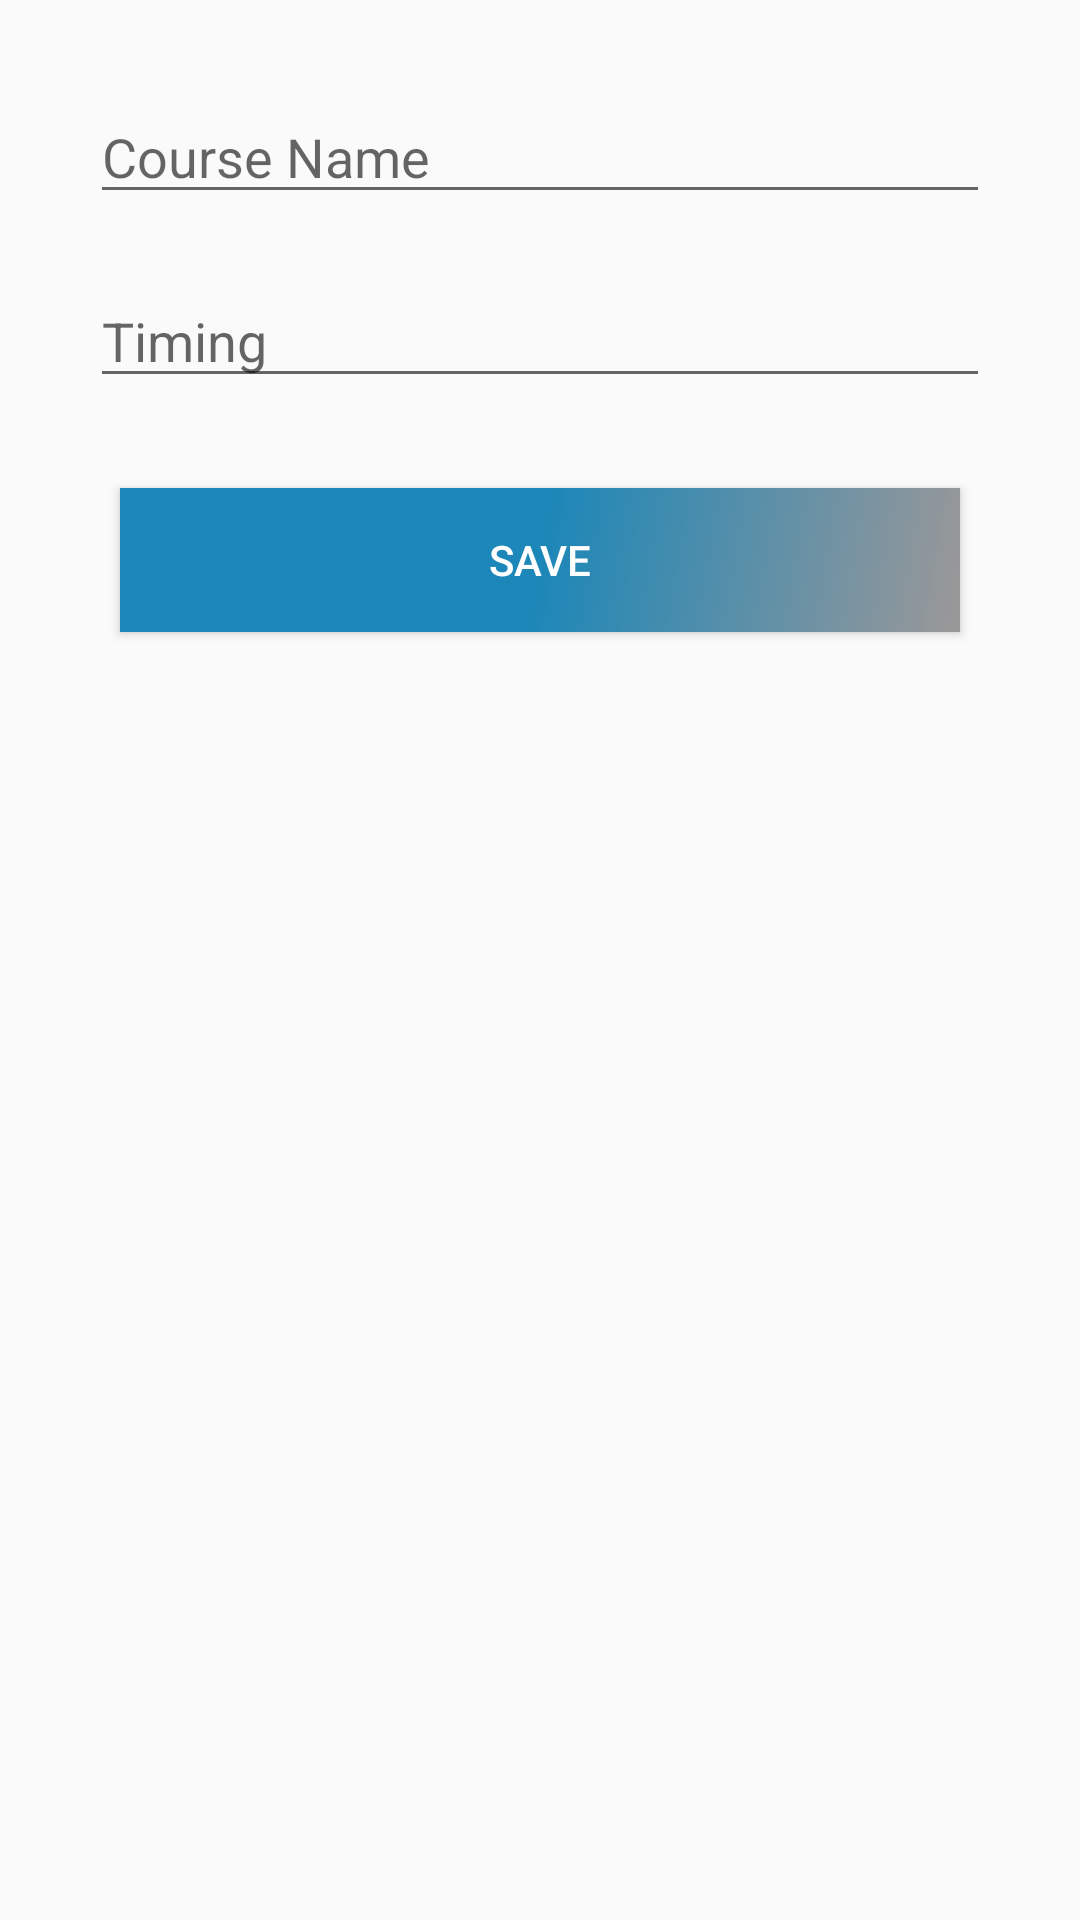

Write the Android layout XML for this screen, with the resource values it uses.
<!-- AndroidManifest.xml: application theme AppTheme -->
<!-- res/layout/activity_subject_add.xml -->
<?xml version="1.0" encoding="utf-8"?>
<LinearLayout
    xmlns:android="http://schemas.android.com/apk/res/android" android:layout_width="match_parent"
    android:layout_height="match_parent"
    android:orientation="vertical"
    android:padding="20dp"
    android:layout_margin="20dp">

    <EditText
        android:layout_width="match_parent"
        android:layout_height="wrap_content"
        android:hint="Course Name"
        android:layout_margin="10dp"
        android:id="@+id/edtcourse"></EditText>

    <EditText
        android:layout_width="match_parent"
        android:layout_height="wrap_content"
        android:hint="Timing"
        android:layout_margin="10dp"
        android:id="@+id/edttime"
        ></EditText>

    <Button
        android:layout_width="match_parent"
        android:layout_height="wrap_content"
        android:background="@drawable/side_nav_bar"
        android:layout_margin="20dp"
        android:text="Save"
        android:id="@+id/save_subject"
        android:textColor="#FFFFFF"></Button>
</LinearLayout>
<!-- resources referenced by this layout -->
<resources>
  <!-- drawable side_nav_bar (drawable) -->
  <shape xmlns:android="http://schemas.android.com/apk/res/android"
      android:shape="rectangle">
      <gradient
          android:angle="135"
          android:centerColor="#1C87B8"
          android:endColor="#1C87B8"
          android:startColor="#9B9898"
          android:type="linear" />
  </shape>
  <style name="AppTheme" parent="Theme.AppCompat.Light.DarkActionBar">
          
          <item name="colorPrimary">@color/colorPrimary</item>
          <item name="colorPrimaryDark">@color/colorPrimaryDark</item>
          <item name="colorAccent">@color/colorAccent</item>
          <item name="android:icon">@mipmap/ic_launcher</item>
      </style>
  <color name="colorPrimary">#1C87B8</color>
  <color name="colorPrimaryDark">#9B9898</color>
  <color name="colorAccent">#9B9898</color>
</resources>
